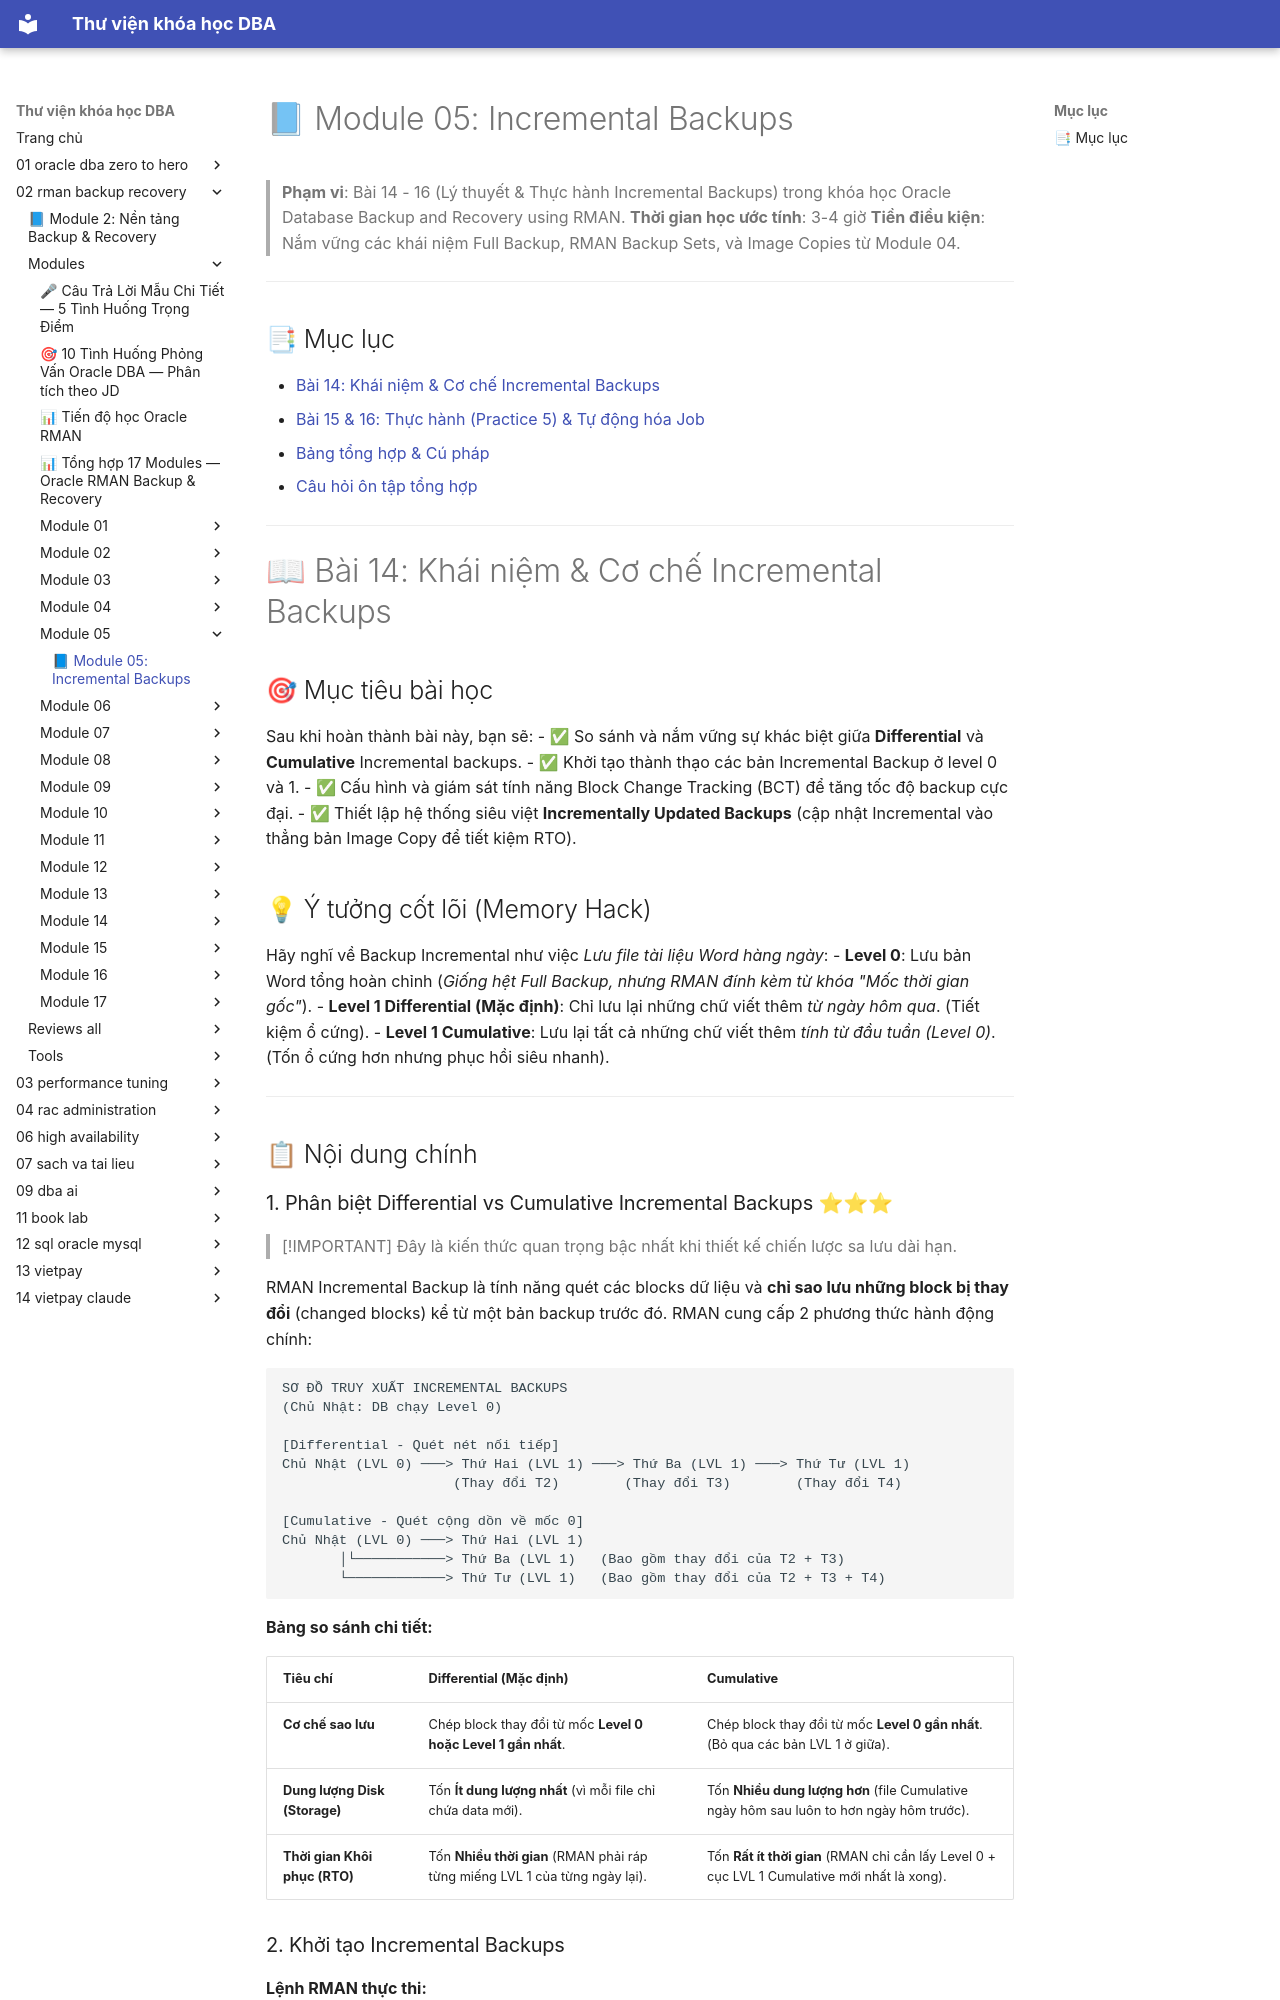

repository: quochuyag/MkDocs_local · page: 02-rman-backup-recovery/modules/module-05/module-05-guide/index.html · generator: mkdocs

---
title: '📘 Module 05: Incremental Backups'
course: 02-rman-backup-recovery
source: Oracle-Database-Backup-and-Recovery-using-RMAN/modules/module_05/module_05_guide.md
---

# 📘 Module 05: Incremental Backups

> **Phạm vi**: Bài 14 - 16 (Lý thuyết & Thực hành Incremental Backups) trong khóa học Oracle Database Backup and Recovery using RMAN.
> **Thời gian học ước tính**: 3-4 giờ
> **Tiền điều kiện**: Nắm vững các khái niệm Full Backup, RMAN Backup Sets, và Image Copies từ Module 04.

---

## 📑 Mục lục

- [Bài 14: Khái niệm & Cơ chế Incremental Backups](#-bài-14-khái-niệm--cơ-chế-incremental-backups)
- [Bài 15 & 16: Thực hành (Practice 5) & Tự động hóa Job](#-bài-15--16-thực-hành-practice-5--tự-động-hóa-job)
- [Bảng tổng hợp & Cú pháp](#-bảng-tổng-hợp--cú-pháp)
- [Câu hỏi ôn tập tổng hợp](#-câu-hỏi-ôn-tập-tổng-hợp)

---

# 📖 Bài 14: Khái niệm & Cơ chế Incremental Backups

## 🎯 Mục tiêu bài học
Sau khi hoàn thành bài này, bạn sẽ:
- ✅ So sánh và nắm vững sự khác biệt giữa **Differential** và **Cumulative** Incremental backups.
- ✅ Khởi tạo thành thạo các bản Incremental Backup ở level 0 và 1.
- ✅ Cấu hình và giám sát tính năng Block Change Tracking (BCT) để tăng tốc độ backup cực đại.
- ✅ Thiết lập hệ thống siêu việt **Incrementally Updated Backups** (cập nhật Incremental vào thẳng bản Image Copy để tiết kiệm RTO).

## 💡 Ý tưởng cốt lõi (Memory Hack)
Hãy nghĩ về Backup Incremental như việc *Lưu file tài liệu Word hàng ngày*:
- **Level 0**: Lưu bản Word tổng hoàn chỉnh (*Giống hệt Full Backup, nhưng RMAN đính kèm từ khóa "Mốc thời gian gốc"*).
- **Level 1 Differential (Mặc định)**: Chỉ lưu lại những chữ viết thêm *từ ngày hôm qua*. (Tiết kiệm ổ cứng).
- **Level 1 Cumulative**: Lưu lại tất cả những chữ viết thêm *tính từ đầu tuần (Level 0)*. (Tốn ổ cứng hơn nhưng phục hồi siêu nhanh).

---

## 📋 Nội dung chính

### 1. Phân biệt Differential vs Cumulative Incremental Backups ⭐⭐⭐

> [!IMPORTANT]
> Đây là kiến thức quan trọng bậc nhất khi thiết kế chiến lược sa lưu dài hạn.

RMAN Incremental Backup là tính năng quét các blocks dữ liệu và **chỉ sao lưu những block bị thay đổi** (changed blocks) kể từ một bản backup trước đó. RMAN cung cấp 2 phương thức hành động chính:

```text
SƠ ĐỒ TRUY XUẤT INCREMENTAL BACKUPS
(Chủ Nhật: DB chạy Level 0)

[Differential - Quét nét nối tiếp]
Chủ Nhật (LVL 0) ───> Thứ Hai (LVL 1) ───> Thứ Ba (LVL 1) ───> Thứ Tư (LVL 1)
                     (Thay đổi T2)        (Thay đổi T3)        (Thay đổi T4)

[Cumulative - Quét cộng dồn về mốc 0]
Chủ Nhật (LVL 0) ───> Thứ Hai (LVL 1)
       │└───────────> Thứ Ba (LVL 1)   (Bao gồm thay đổi của T2 + T3)
       └────────────> Thứ Tư (LVL 1)   (Bao gồm thay đổi của T2 + T3 + T4)
```

**Bảng so sánh chi tiết:**

| Tiêu chí | Differential (Mặc định) | Cumulative |
|----------|-----------------------|------------|
| **Cơ chế sao lưu** | Chép block thay đổi từ mốc **Level 0 hoặc Level 1 gần nhất**. | Chép block thay đổi từ mốc **Level 0 gần nhất**. (Bỏ qua các bản LVL 1 ở giữa). |
| **Dung lượng Disk (Storage)** | Tốn **Ít dung lượng nhất** (vì mỗi file chỉ chứa data mới). | Tốn **Nhiều dung lượng hơn** (file Cumulative ngày hôm sau luôn to hơn ngày hôm trước). |
| **Thời gian Khôi phục (RTO)** | Tốn **Nhiều thời gian** (RMAN phải ráp từng miếng LVL 1 của từng ngày lại). | Tốn **Rất ít thời gian** (RMAN chỉ cần lấy Level 0 + cục LVL 1 Cumulative mới nhất là xong). |
